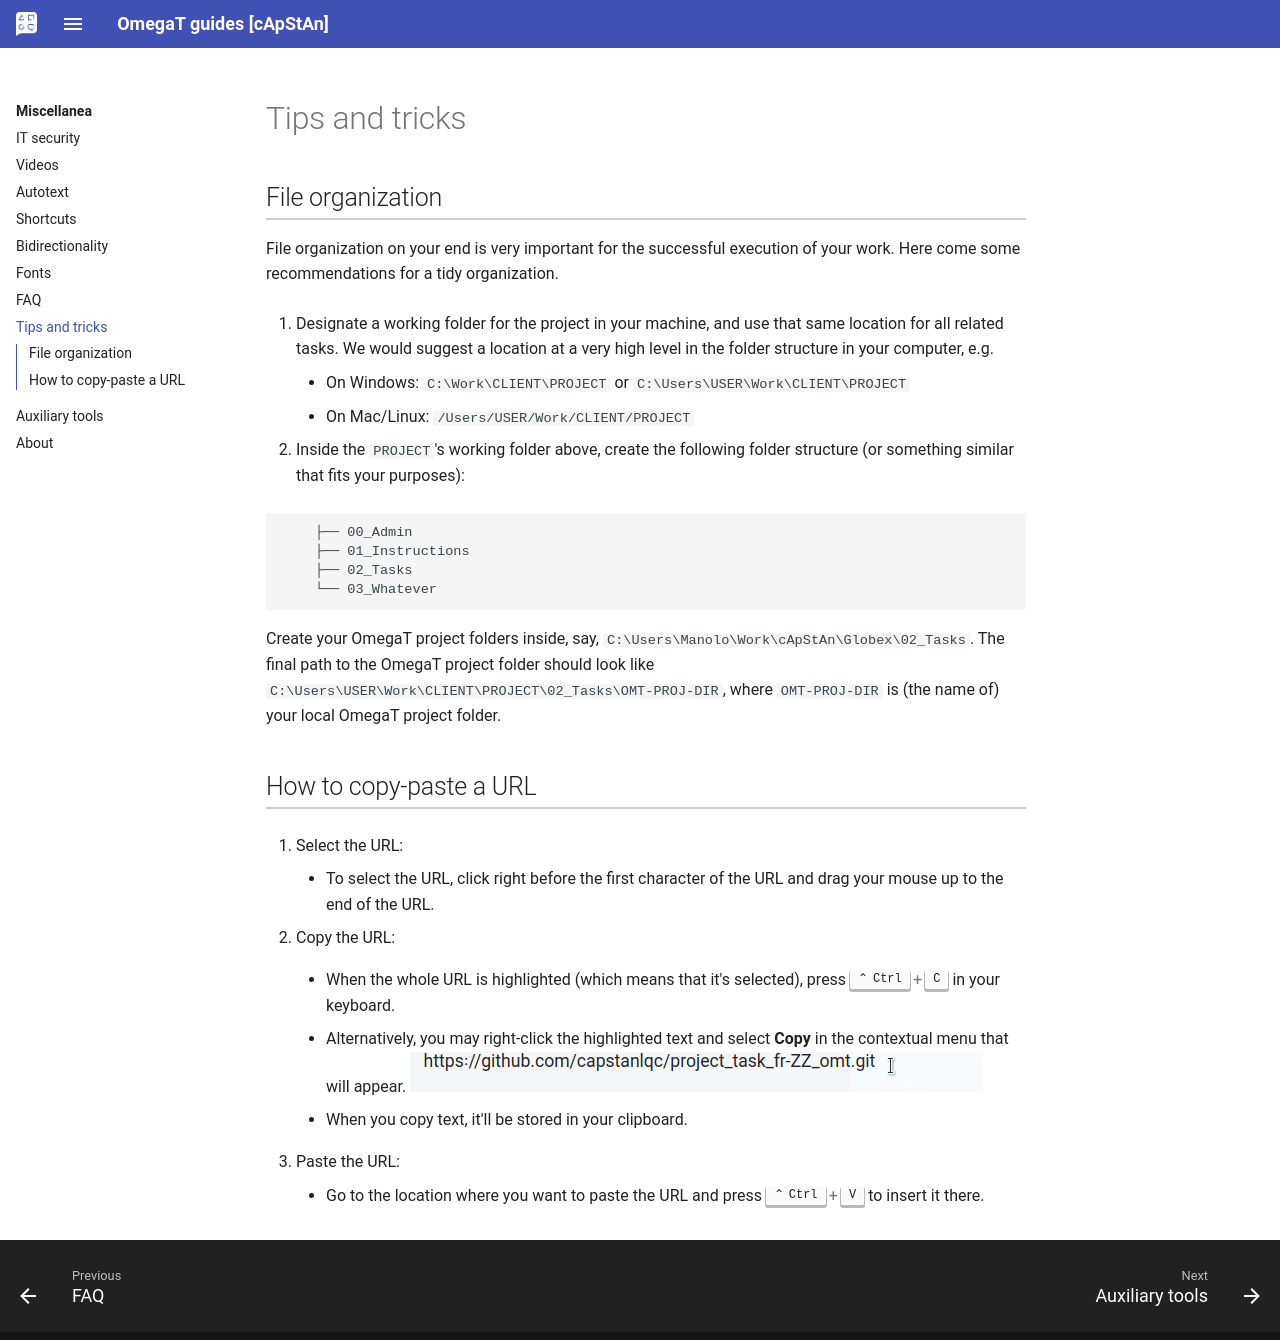

repository: capstanlqc/omegat-guides · page: en/misc/tips/index.html · generator: mkdocs

# Tips and tricks
 

## File organization 

File organization on your end is very important for the successful execution of your work. Here come some recommendations for a tidy organization.

1. Designate a working folder for the project in your machine, and use that same location for all related tasks. We would suggest a location at a very high level in the folder structure in your computer, e.g. 

	+ On Windows: `C:\Work\CLIENT\PROJECT` or `C:\Users\USER\Work\CLIENT\PROJECT`
	+ On Mac/Linux: `/Users/USER/Work/CLIENT/PROJECT`

2. Inside the `PROJECT`'s working folder above, create the following folder structure (or something similar that fits your purposes):
```
    ├── 00_Admin
    ├── 01_Instructions
    ├── 02_Tasks
    └── 03_Whatever
``` 

Create your OmegaT project folders inside, say, `C:\Users\Manolo\Work\cApStAn\Globex\02_Tasks`. The final path to the OmegaT project folder should look like `C:\Users\USER\Work\CLIENT\PROJECT\02_Tasks\OMT-PROJ-DIR`, where `OMT-PROJ-DIR` is (the name of) your local OmegaT project folder.

## How to copy-paste a URL

1. Select the URL:

	* To select the URL, click right before the first character of the URL and drag your mouse up to the end of the URL.

2. Copy the URL:

	* When the whole URL is highlighted (which means that it's selected), press ++ctrl+c++ in your keyboard.

	* Alternatively, you may right-click the highlighted text and select **Copy** in the contextual menu that will appear. <!-- @todo: gif -->
	![](../_assets/img/copy-url.gif)

	* When you copy text, it'll be stored in your clipboard. 

3. Paste the URL:

	* Go to the location where you want to paste the URL and press ++ctrl+v++ to insert it there.
